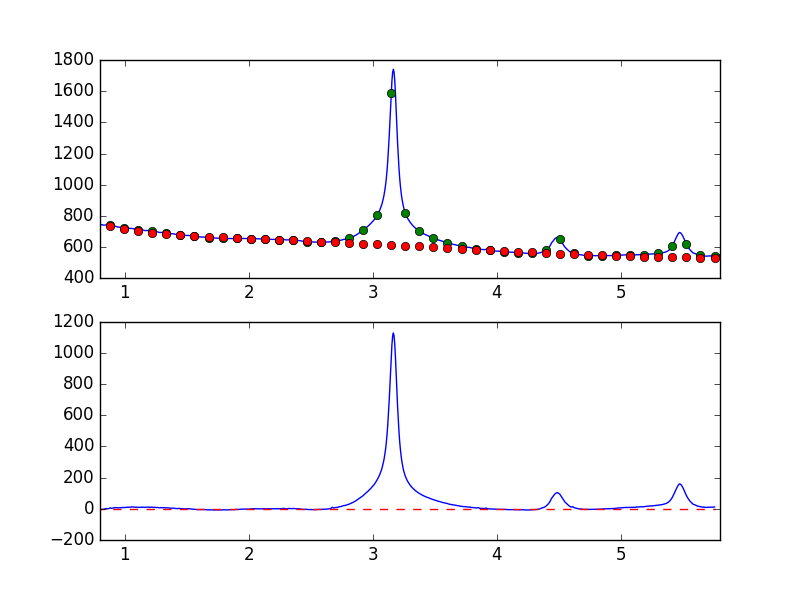

Source data for this figure (header and first rows):
7.681951752392544019e-01, -7.623927178379062752e+00
7.738631750302433776e-01, -6.847739050697327912e+00
7.795311748212323533e-01, -5.588578872827270061e+00
7.851991746122213289e-01, -6.392287046574551823e+00
7.908671744032103046e-01, -4.993241571400858447e+00
7.965351741941992803e-01, -3.427028942861852556e+00
8.022031739851883669e-01, -4.907153136981378339e+00
8.078711737761772316e-01, -4.580467739158621043e+00
8.135391735671662072e-01, -3.813491862137084354e+00
8.192071733581552939e-01, -2.944302235846862459e+00
8.248751731491442696e-01, -3.462708988656004294e+00
8.305431729401332452e-01, -2.656251741119945109e+00
8.362111727311222209e-01, -1.466400777856620152e+00
8.418791725221110855e-01, 3.256111651580795296e-02
8.475471723131001722e-01, 2.066583090973040271e+00
8.532151721040891479e-01, 1.497844763241346300e+00
8.588831718950781235e-01, 8.840213565147223562e-01
8.645511716860672102e-01, 4.655273518003468780e-01
8.702191714770560749e-01, 8.900037926053983028e-01
8.758871712680450505e-01, 4.468116624780236634e+00
8.815551710590340262e-01, 5.774630915269995057e+00
8.872231708500230019e-01, 5.011075505868916480e+00
8.928911706410120885e-01, 2.982042638554275982e+00
8.985591704320010642e-01, 4.205131005934617860e+00
9.042271702229900399e-01, 4.852175140462122727e+00
9.098951700139790155e-01, 6.107399711307721191e+00
9.155631698049678802e-01, 7.061035247017912297e+00
9.212311695959569668e-01, 7.066068623794194536e+00
9.268991693869459425e-01, 7.927757225651930639e+00
9.325671691779349182e-01, 7.058719276449664903e+00
9.382351689689240049e-01, 6.846914796920486879e+00
9.439031687599129805e-01, 5.956243749204304549e+00
9.495711685509018452e-01, 6.537117325910003274e+00
9.552391683418909318e-01, 6.685015079020786288e+00
9.609071681328797965e-01, 7.199884333957811577e+00
9.665751679238688832e-01, 7.354755912235646065e+00
9.722431677148579698e-01, 6.960868643181811422e+00
9.779111675058468345e-01, 6.992974539717238258e+00
9.835791672968358101e-01, 8.831709403825357185e+00
9.892471670878246748e-01, 9.076459037489598813e+00
9.949151668788137615e-01, 8.627512563006234814e+00
1.000583166669802848e+00, 7.820741843244832125e+00
1.006251166460791602e+00, 9.136327242430525075e+00
1.011919166251780799e+00, 9.789897588018789065e+00
1.017587166042769553e+00, 1.019996256683896263e+01
1.023255165833758751e+00, 1.015691907275333961e+01
1.028923165624747726e+00, 1.026378606993546327e+01
1.034591165415736702e+00, 1.028349463193410429e+01
1.040259165206725678e+00, 9.880037844016896997e+00
1.045927164997714431e+00, 1.030590976801408942e+01
1.051595164788703629e+00, 1.201221286419308854e+01
1.057263164579692605e+00, 1.216721267875959711e+01
1.062931164370681802e+00, 1.202859126182431737e+01
1.068599164161670556e+00, 1.152419667912386103e+01
1.074267163952659310e+00, 1.147768998467574875e+01
1.079935163743648507e+00, 1.061379424421670592e+01
1.085603163534637483e+00, 9.744146585983003206e+00
1.091271163325626681e+00, 9.873865583523070200e+00
1.096939163116615434e+00, 1.099036961507374599e+01
1.102607162907604632e+00, 1.063643594559005123e+01
1.108275162698593386e+00, 9.721541058777120270e+00
... 839 more rows
